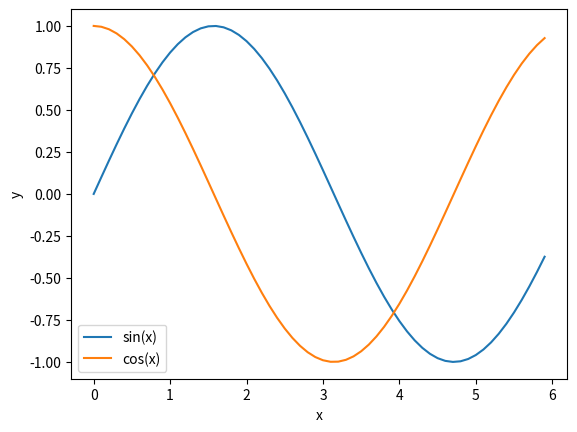

This chart was generated by the following Python code:
import numpy as np
import matplotlib.pyplot as plt

# 定义函数y=sin(x)
x = np.arange(0,6,0.1)
y = np.sin(x)

# 定义导函数
y1 = np.cos(x)

plt.plot(x,y,label="sin(x)")
plt.plot(x,y1,label="cos(x)")
plt.xlabel("x")
plt.ylabel("y")
plt.legend()
plt.show()



